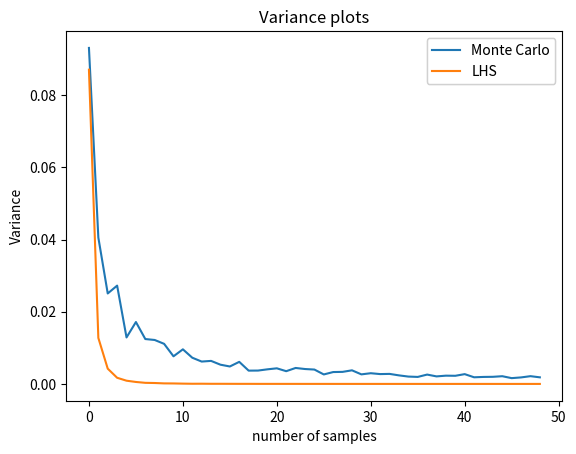

This figure's Python source:
import numpy as np
import matplotlib.pyplot as plt

itr = 100
mc = []
lhs = []

mc_var = []
lhs_var = []

mc_mean_err = []
lhs_mean_err = []
mc_err = []
lhs_err = []

num_samples = 1

def gen_lhs_samples(num_strat):
    strat_size = 1/num_strat
    init = 0
    lhs_samples = []
    while init<1:
        sample = np.random.uniform(init, init+strat_size)
        lhs_samples.append(sample)
        init = init+strat_size
    return np.array(lhs_samples)

def calc_int(samples):
    sq = np.square(samples)
    area = np.sum(sq)/len(samples)
    return area

while num_samples < 50:
    mc = []
    lhs = []
    mc_err = []
    lhs_err = []
    for i in range(100):
        mc_samples = np.random.uniform(0,1,(num_samples,1))
        num_strat = num_samples
        lhs_samples = gen_lhs_samples(num_strat)

        mc_ar = calc_int(mc_samples)
        mc.append(mc_ar)
        lhs_ar = calc_int(lhs_samples)
        lhs.append(lhs_ar)

        mc_err.append(np.abs(mc_ar - 1/3))
        lhs_err.append(np.abs(lhs_ar - 1/3))

    mc_mean_err.append(np.mean(mc_err))
    lhs_mean_err.append(np.mean(lhs_err))
    mc_var.append(np.var(mc))
    lhs_var.append(np.var(lhs))
    num_samples = num_samples+1
plot_lines = []

l1, = plt.plot(mc_var, label = "Monte Carlo")
l2, = plt.plot(lhs_var , label = "LHS")
plt.title('Variance plots')
plt.xlabel('number of samples')
plt.ylabel('Variance')
plot_lines.append([l1,l2])
legend1 = plt.legend(plot_lines[0], ["Monte Carlo", "LHS"], loc=1)
plt.gca().add_artist(legend1)

plt.show()
